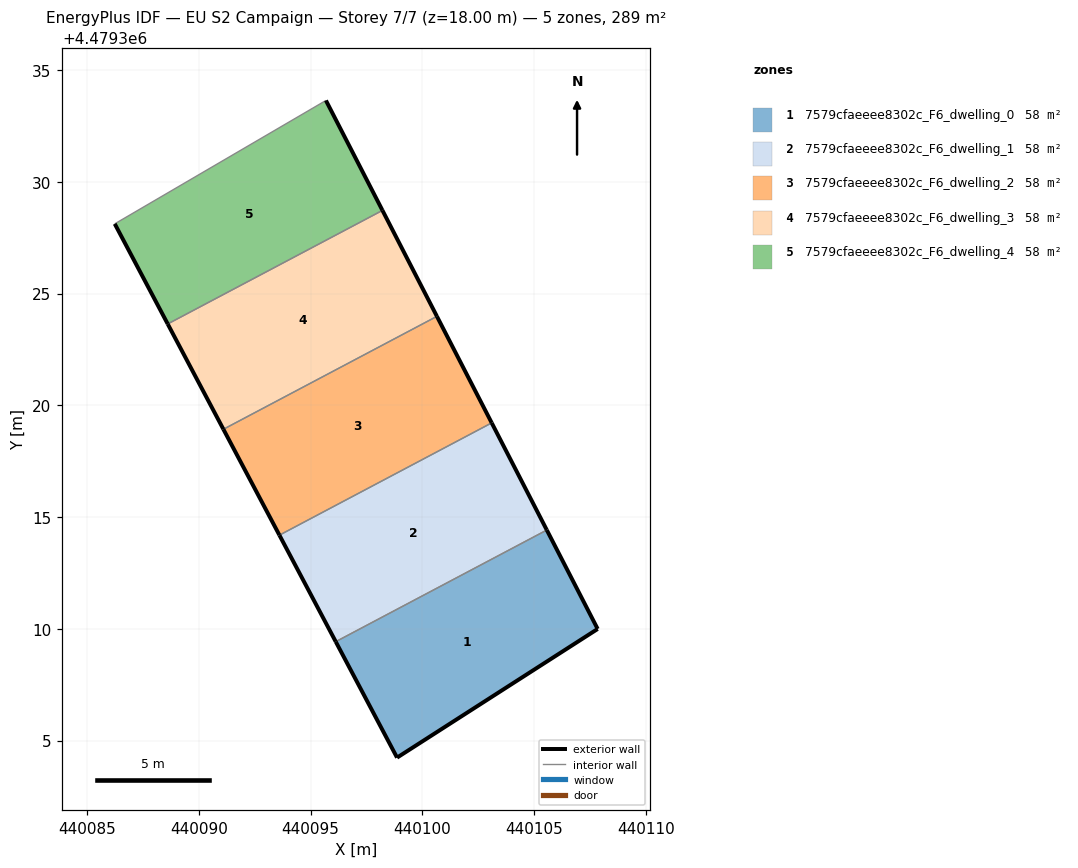
=== STOREY PLAN SPEC (per zone: floor XY polygon, exterior-wall plan segments, windows/doors) ===
zone 1: 7579cfaeeee8302c_F6_dwelling_0  (57.7 m²)
  floor: (440107.84, 4479310.00) (440105.57, 4479314.42) (440096.13, 4479309.43) (440098.87, 4479304.24)
  exterior wall: (440105.57, 4479314.42) – (440107.84, 4479310.00)  [5.0 m]
  exterior wall: (440107.84, 4479310.00) – (440098.87, 4479304.24)  [10.7 m]
  exterior wall: (440098.87, 4479304.24) – (440096.13, 4479309.43)  [5.9 m]
  interior walls: 1
zone 2: 7579cfaeeee8302c_F6_dwelling_1  (57.7 m²)
  floor: (440105.57, 4479314.42) (440103.10, 4479319.21) (440093.61, 4479314.19) (440096.13, 4479309.43)
  exterior wall: (440103.10, 4479319.21) – (440105.57, 4479314.42)  [5.4 m]
  exterior wall: (440096.13, 4479309.43) – (440093.61, 4479314.19)  [5.4 m]
  interior walls: 2
zone 3: 7579cfaeeee8302c_F6_dwelling_2  (57.7 m²)
  floor: (440103.10, 4479319.21) (440100.65, 4479323.98) (440091.10, 4479318.93) (440093.61, 4479314.19)
  exterior wall: (440100.65, 4479323.98) – (440103.10, 4479319.21)  [5.4 m]
  exterior wall: (440093.61, 4479314.19) – (440091.10, 4479318.93)  [5.4 m]
  interior walls: 2
zone 4: 7579cfaeeee8302c_F6_dwelling_3  (57.7 m²)
  floor: (440100.65, 4479323.98) (440098.22, 4479328.72) (440088.61, 4479323.64) (440091.10, 4479318.93)
  exterior wall: (440098.22, 4479328.72) – (440100.65, 4479323.98)  [5.3 m]
  exterior wall: (440091.10, 4479318.93) – (440088.61, 4479323.64)  [5.3 m]
  interior walls: 2
zone 5: 7579cfaeeee8302c_F6_dwelling_4  (57.7 m²)
  floor: (440098.22, 4479328.72) (440095.69, 4479333.64) (440086.24, 4479328.12) (440088.61, 4479323.64)
  exterior wall: (440088.61, 4479323.64) – (440086.24, 4479328.12)  [5.1 m]
  exterior wall: (440095.69, 4479333.64) – (440098.22, 4479328.72)  [5.5 m]
  interior walls: 2

=== DERIVED (storey summary) ===
Building: EU S2 Campaign
Storey: 7 of 7  (floor level z = 18.00 m)
Storey gross floor area: 288.7 m²
Zones on this storey: 5
  - 7579cfaeeee8302c_F6_dwelling_0: floor 57.7 m²; exterior wall 21.5 m (64.5 m²); WWR 0.0%
  - 7579cfaeeee8302c_F6_dwelling_1: floor 57.7 m²; exterior wall 10.8 m (32.3 m²); WWR 0.0%
  - 7579cfaeeee8302c_F6_dwelling_2: floor 57.7 m²; exterior wall 10.7 m (32.2 m²); WWR 0.0%
  - 7579cfaeeee8302c_F6_dwelling_3: floor 57.7 m²; exterior wall 10.7 m (32.0 m²); WWR 0.0%
  - 7579cfaeeee8302c_F6_dwelling_4: floor 57.7 m²; exterior wall 10.6 m (31.8 m²); WWR 0.0%
Zone adjacency (shared interzone walls):
  - 7579cfaeeee8302c_F6_dwelling_0 ↔ 7579cfaeeee8302c_F6_dwelling_1
  - 7579cfaeeee8302c_F6_dwelling_1 ↔ 7579cfaeeee8302c_F6_dwelling_2
  - 7579cfaeeee8302c_F6_dwelling_2 ↔ 7579cfaeeee8302c_F6_dwelling_3
  - 7579cfaeeee8302c_F6_dwelling_3 ↔ 7579cfaeeee8302c_F6_dwelling_4